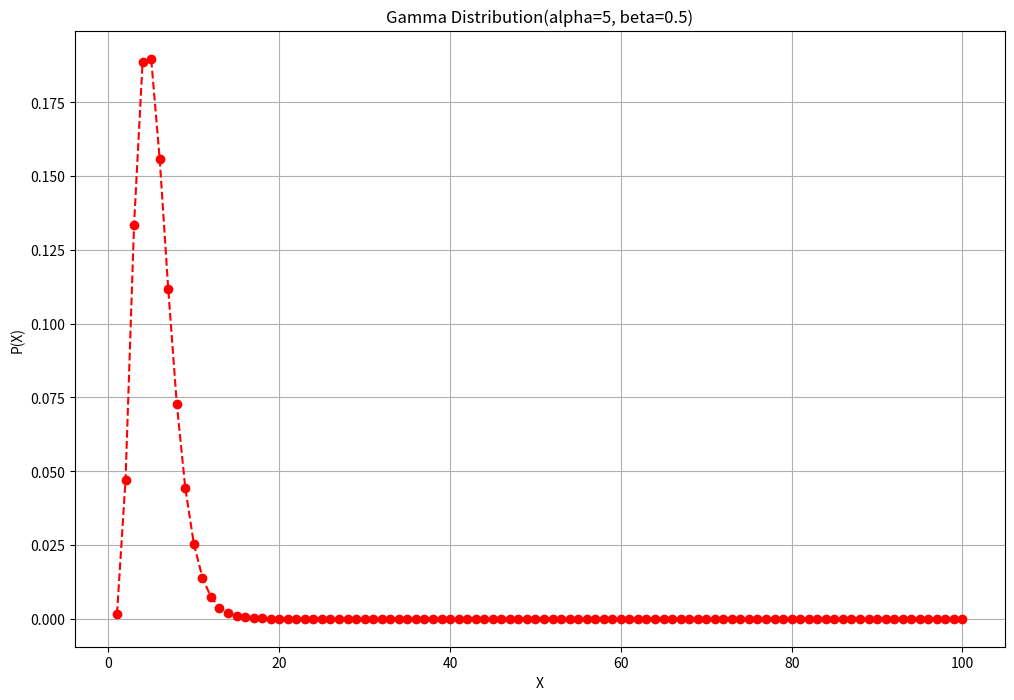

Write Python code to recreate this figure.
from scipy.stats import gamma
import matplotlib.pyplot as plt
import numpy as np

x=np.arange(1,101)
y1 = gamma(5, 0.5).pdf(x)
print(y1)

plt.figure(figsize=(12, 8))
plt.plot(x, y1, 'ro--')
plt.xlabel('X')
plt.ylabel('P(X)')
plt.title('Gamma Distribution(alpha=5, beta=0.5)')
plt.grid()
plt.show()
